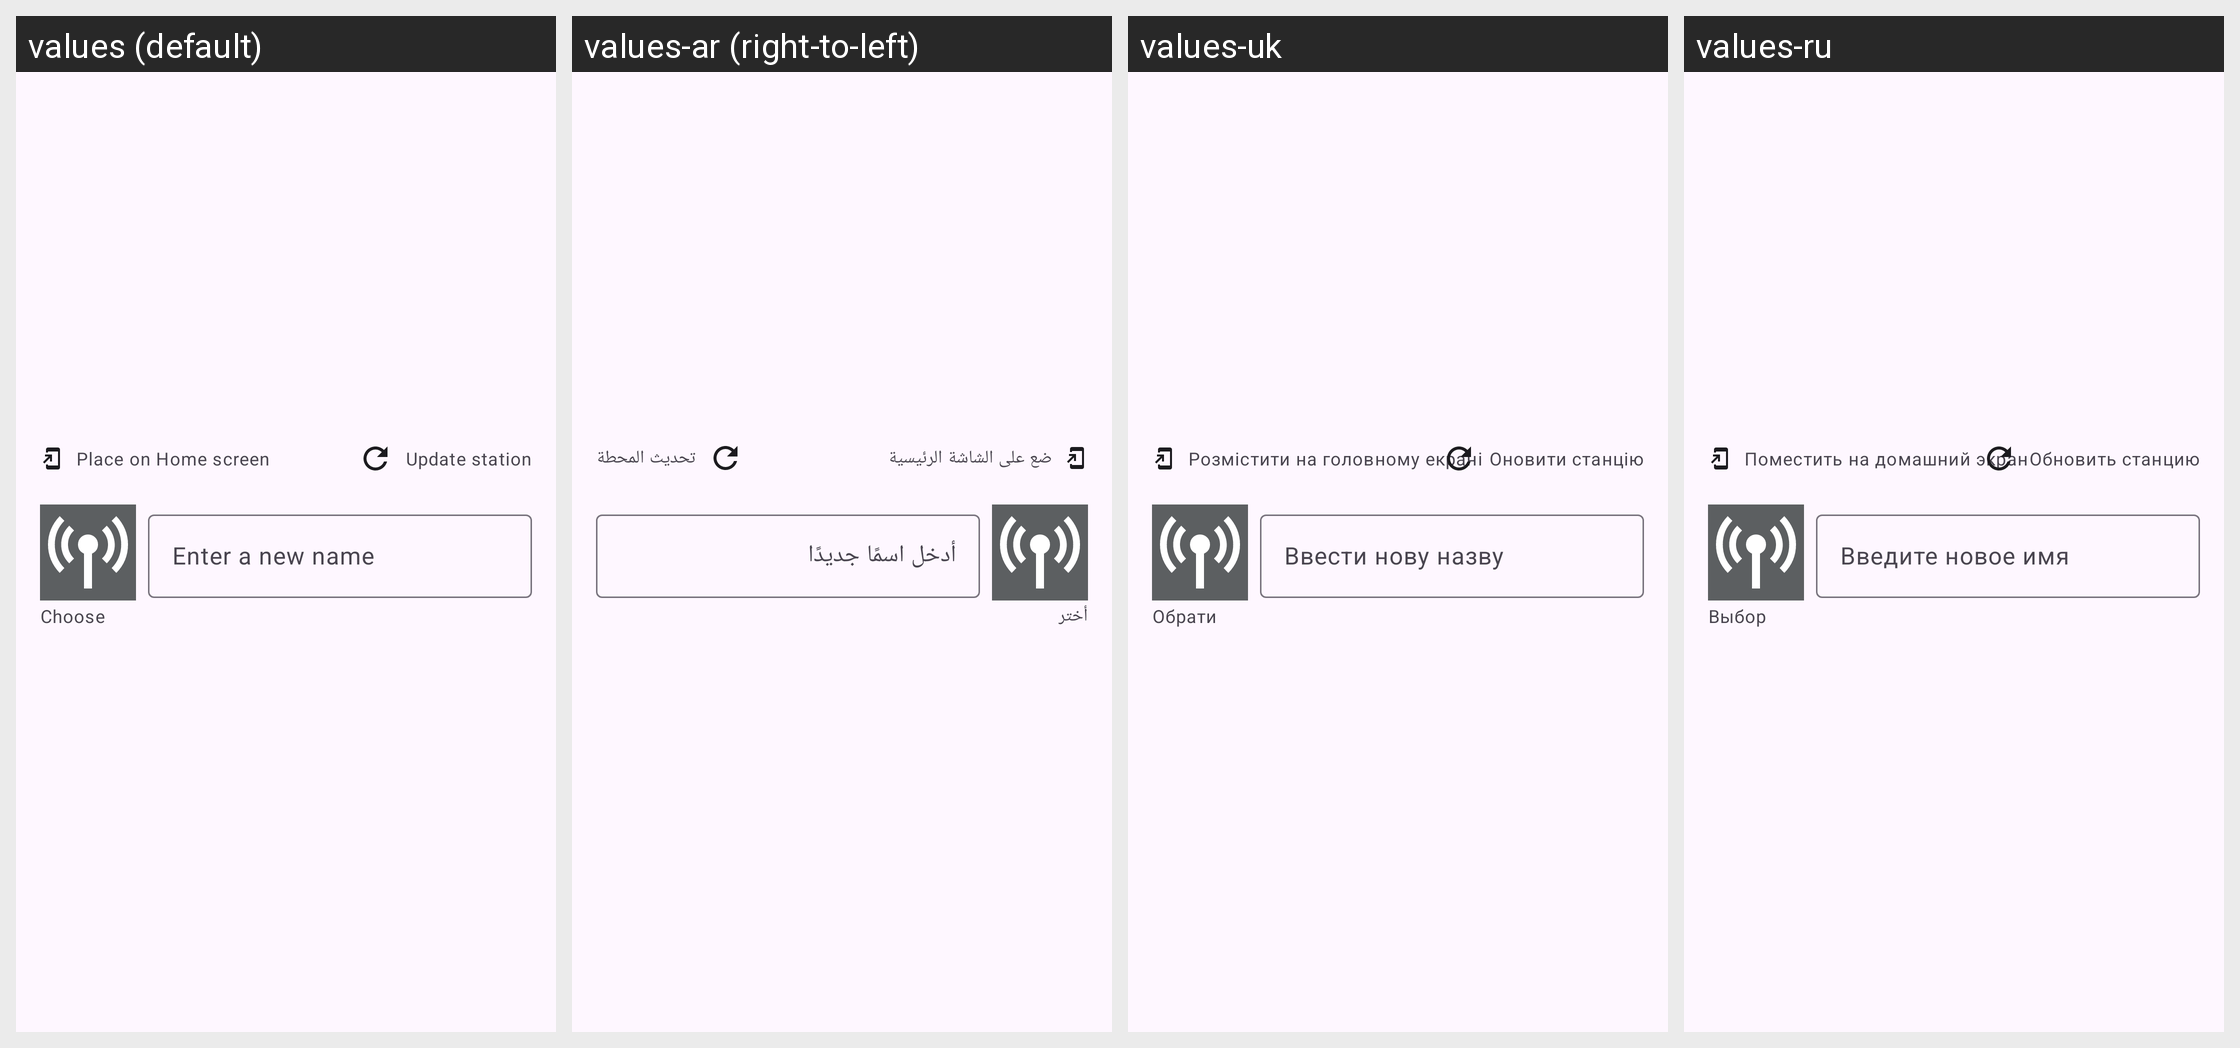

Locale-by-locale string values for the Android screen shown in this grid:
Android screen res/layout/dialog_edit_station.xml rendered under 4 locales, left to right: values (default), values-ar (right-to-left), values-uk, values-ru. Device: Nexus 5 (rendered at 1080×1920; each locale shown at half size, 540×960, under a caption strip naming it); theme AppTheme.
Other locales in the repository, not shown: values-ca, values-cs, values-de, values-el, values-en-rUS, values-eo, values-es, values-eu, values-fi, values-fr, values-fy, values-gl, values-he, values-hr, values-id, values-in, values-it, values-ja, values-kab, values-ko, values-nb-rNO, values-nl, values-pa, values-pl, values-pt, values-pt-rBR, values-sk, values-sl, values-sr, values-th, values-tr, values-zh-rCN.
Strings drawn on this screen, with the default value and each locale's value (text and hints the layout hard-codes, and strings that could not be matched under every locale, appear in the picture but are not listed):

dialog_edit_place_on_home_screen
  values: Place on Home screen
  values-ar: ضع على الشاشة الرئيسية
  values-uk: Розмістити на головному екрані
  values-ru: Поместить на домашний экран

dialog_edit_update_station
  values: Update station
  values-ar: تحديث المحطة
  values-uk: Оновити станцію
  values-ru: Обновить станцию

dialog_rename_station_input_hint
  values: Enter a new name
  values-ar: أدخل اسمًا جديدًا
  values-uk: Ввести нову назву
  values-ru: Введите новое имя

dialog_edit_choose_station_image
  values: Choose
  values-ar: أختر
  values-uk: Обрати
  values-ru: Выбор
